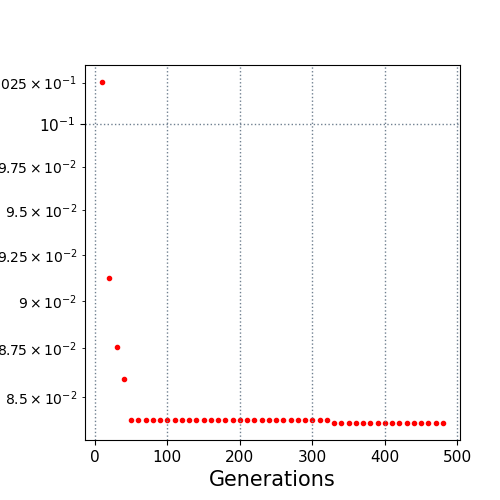

Source data for this figure (header and first rows):
10.0, 0.102535
20.0, 0.09124
30.0, 0.08756
40.0, 0.08594
50.0, 0.08383
60.0, 0.08383
70.0, 0.08383
80.0, 0.08383
90.0, 0.08383
100.0, 0.08383
110.0, 0.08383
120.0, 0.08383
130.0, 0.08383
140.0, 0.08383
150.0, 0.08383
160.0, 0.08383
170.0, 0.08383
180.0, 0.08383
190.0, 0.08383
200.0, 0.08383
210.0, 0.08383
220.0, 0.08383
230.0, 0.08383
240.0, 0.08383
250.0, 0.08383
260.0, 0.08383
270.0, 0.08383
280.0, 0.08383
290.0, 0.08383
300.0, 0.08383
310.0, 0.08383
320.0, 0.08383
330.0, 0.0837
340.0, 0.0837
350.0, 0.0837
360.0, 0.0837
370.0, 0.0837
380.0, 0.0837
390.0, 0.0837
400.0, 0.0837
410.0, 0.0837
420.0, 0.0837
430.0, 0.0837
440.0, 0.0837
450.0, 0.0837
460.0, 0.0837
470.0, 0.0837
480.0, 0.0837
